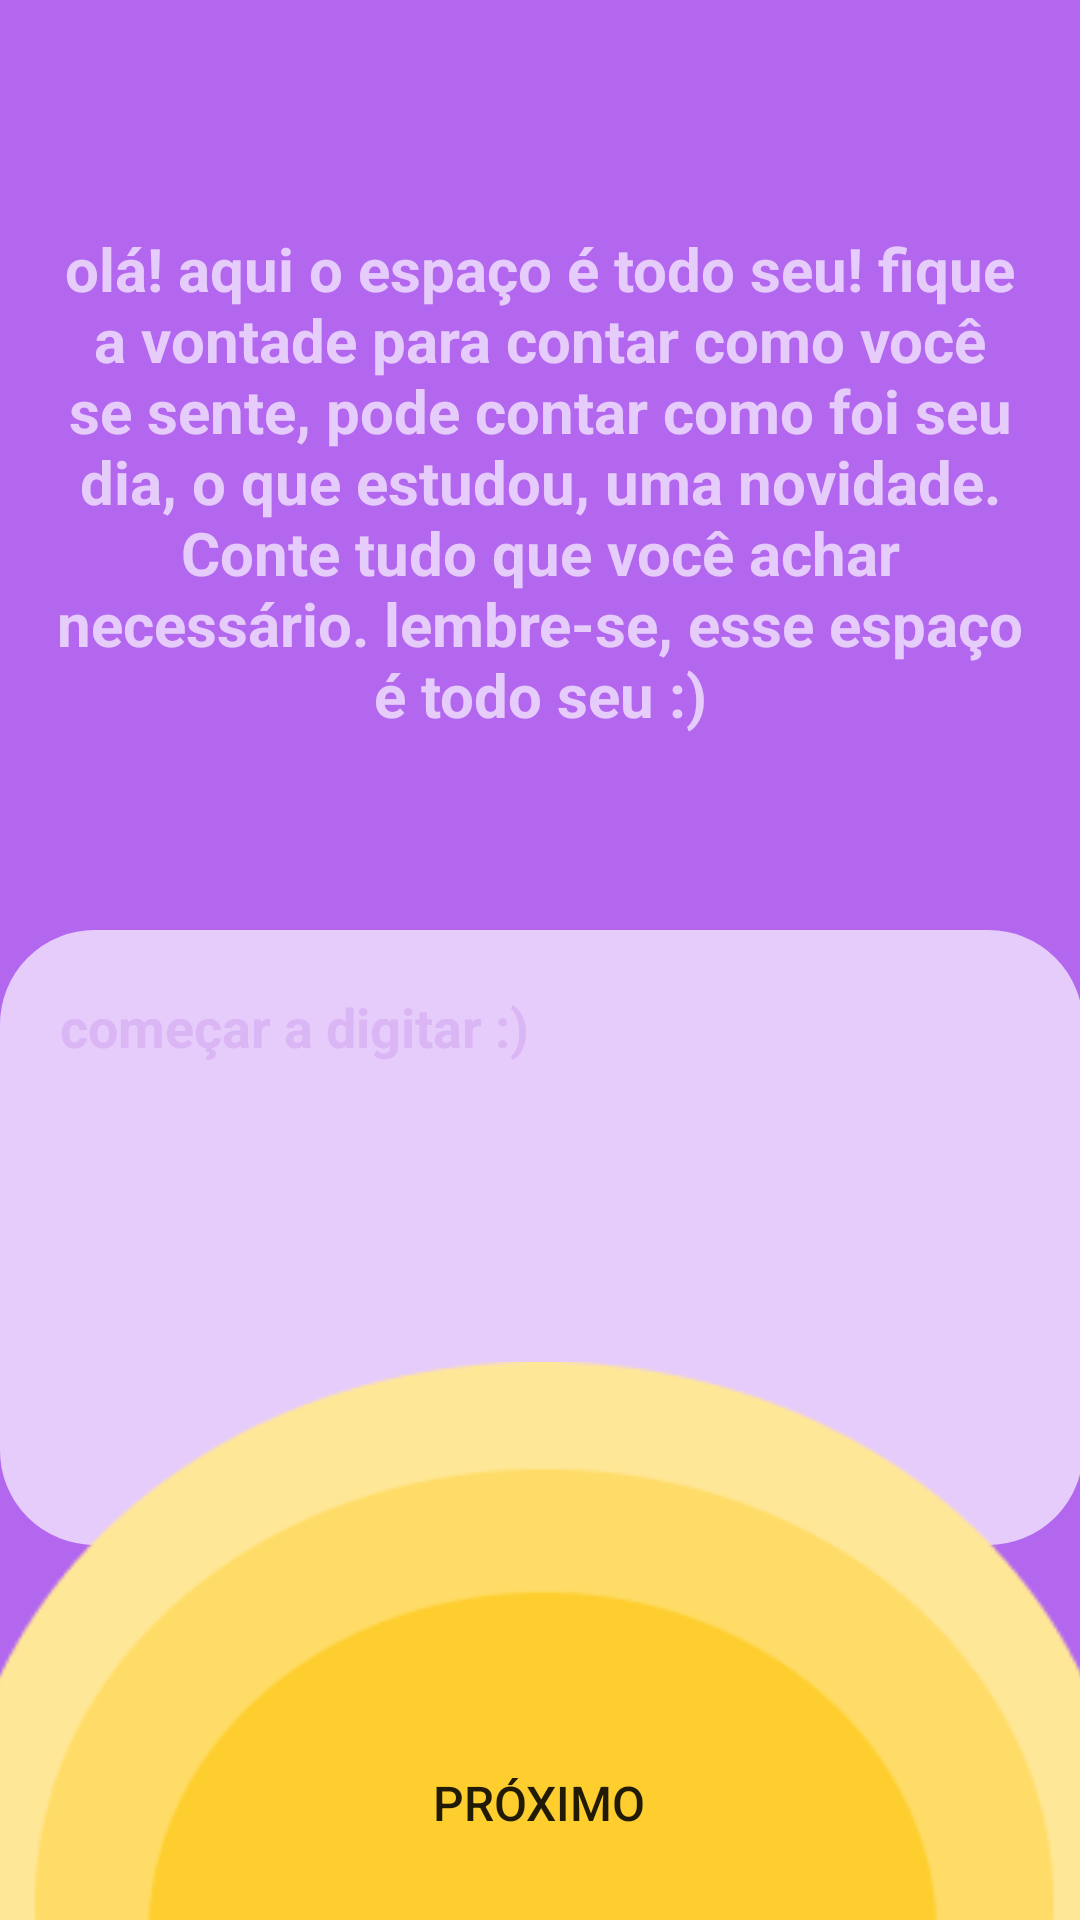

Write the Android layout XML for this screen, with the resource values it uses.
<!-- AndroidManifest.xml: application theme Theme.DeBoua -->
<!-- res/layout/activity_welcome_input.xml -->
<?xml version="1.0" encoding="utf-8"?>
<androidx.constraintlayout.widget.ConstraintLayout xmlns:android="http://schemas.android.com/apk/res/android"
    xmlns:app="http://schemas.android.com/apk/res-auto"
    xmlns:tools="http://schemas.android.com/tools"
    android:layout_width="match_parent"
    android:layout_height="match_parent"
    android:background="@color/purple"
    android:textAlignment="viewStart"
    tools:context=".activity_welcome_input">

    <TextView
        android:id="@+id/textView4"
        android:layout_width="323dp"
        android:layout_height="182dp"
        android:layout_marginTop="76dp"
        android:text="@string/space_all_yours"
        android:textAlignment="center"
        android:textColor="@color/gentle_white"
        android:textSize="20sp"
        android:textStyle="bold"
        app:layout_constraintEnd_toEndOf="parent"
        app:layout_constraintStart_toStartOf="parent"
        app:layout_constraintTop_toTopOf="parent"
        />

    <com.google.android.material.textfield.TextInputLayout
        android:id="@+id/textInputLayout"
        android:layout_width="391dp"
        android:layout_height="wrap_content"
        app:layout_constraintEnd_toEndOf="parent"
        app:layout_constraintStart_toStartOf="parent"
        app:layout_constraintTop_toBottomOf="@+id/textView4">

    </com.google.android.material.textfield.TextInputLayout>

    <com.google.android.material.textfield.TextInputEditText
        android:id="@+id/message"
        android:layout_width="361dp"
        android:layout_height="205dp"
        android:layout_marginTop="52dp"
        android:background="@drawable/rounded"
        android:gravity="start"
        android:hint="@string/start_typing"
        android:padding="20dp"
        android:textAlignment="viewStart"
        android:textColor="@color/strong_pink"
        android:textColorHint="@color/strong_pink"
        android:textStyle="bold"
        app:layout_constraintEnd_toEndOf="parent"
        app:layout_constraintStart_toStartOf="parent"
        app:layout_constraintTop_toTopOf="@+id/textInputLayout" />

    <ImageView
        android:id="@+id/imageView7"
        android:layout_width="392dp"
        android:layout_height="186dp"
        app:layout_constraintBottom_toBottomOf="parent"
        app:layout_constraintEnd_toEndOf="parent"
        app:layout_constraintStart_toStartOf="parent"
        app:srcCompat="@mipmap/circular_button_3" />

    <Button
        android:id="@+id/nextButton4"
        android:layout_width="126dp"
        android:layout_height="46dp"
        android:background="#00FFFFFF"
        android:onClick="nextButton"
        android:text="@string/next"
        android:textSize="16sp"
        app:layout_constraintBottom_toBottomOf="parent"
        app:layout_constraintEnd_toEndOf="parent"
        app:layout_constraintHorizontal_bias="0.498"
        app:layout_constraintStart_toStartOf="parent"
        app:layout_constraintTop_toTopOf="@+id/imageView7"
        app:layout_constraintVertical_bias="0.885" />

</androidx.constraintlayout.widget.ConstraintLayout>
<!-- resources referenced by this layout -->
<resources>
  <color name="gentle_white">#E6CCFB</color>
  <color name="purple">#B367EF</color>
  <color name="strong_pink">#DAB6F5</color>
  <!-- drawable rounded (drawable) -->
  <?xml version="1.0" encoding="utf-8"?>
  <shape xmlns:android="http://schemas.android.com/apk/res/android">
      <stroke
          android:width="3dp"
          android:color="@color/soft_pink"
          />
  
      <solid android:color="@color/soft_pink" />
  
      <corners
          android:radius="5dp"
          android:topRightRadius="30dp"
          android:topLeftRadius="30dp"
          android:bottomLeftRadius="30dp"
          android:bottomRightRadius="30dp"
          />
  </shape>
  <!-- mipmap circular_button_3: png bitmap (mipmap-mdpi, 5152 bytes) -->
  <string name="next">PRÓXIMO</string>
  <string name="space_all_yours">olá! aqui o espaço é todo seu! fique a vontade para contar como você se sente, pode contar como foi seu dia, o que estudou, uma novidade. Conte tudo que você achar necessário. lembre-se, esse espaço é todo seu :)</string>
  <string name="start_typing">começar a digitar :)</string>
  <style name="Theme.DeBoua" parent="Theme.MaterialComponents.DayNight.NoActionBar">
      </style>
  <color name="soft_pink">#E6CCFB</color>
</resources>
